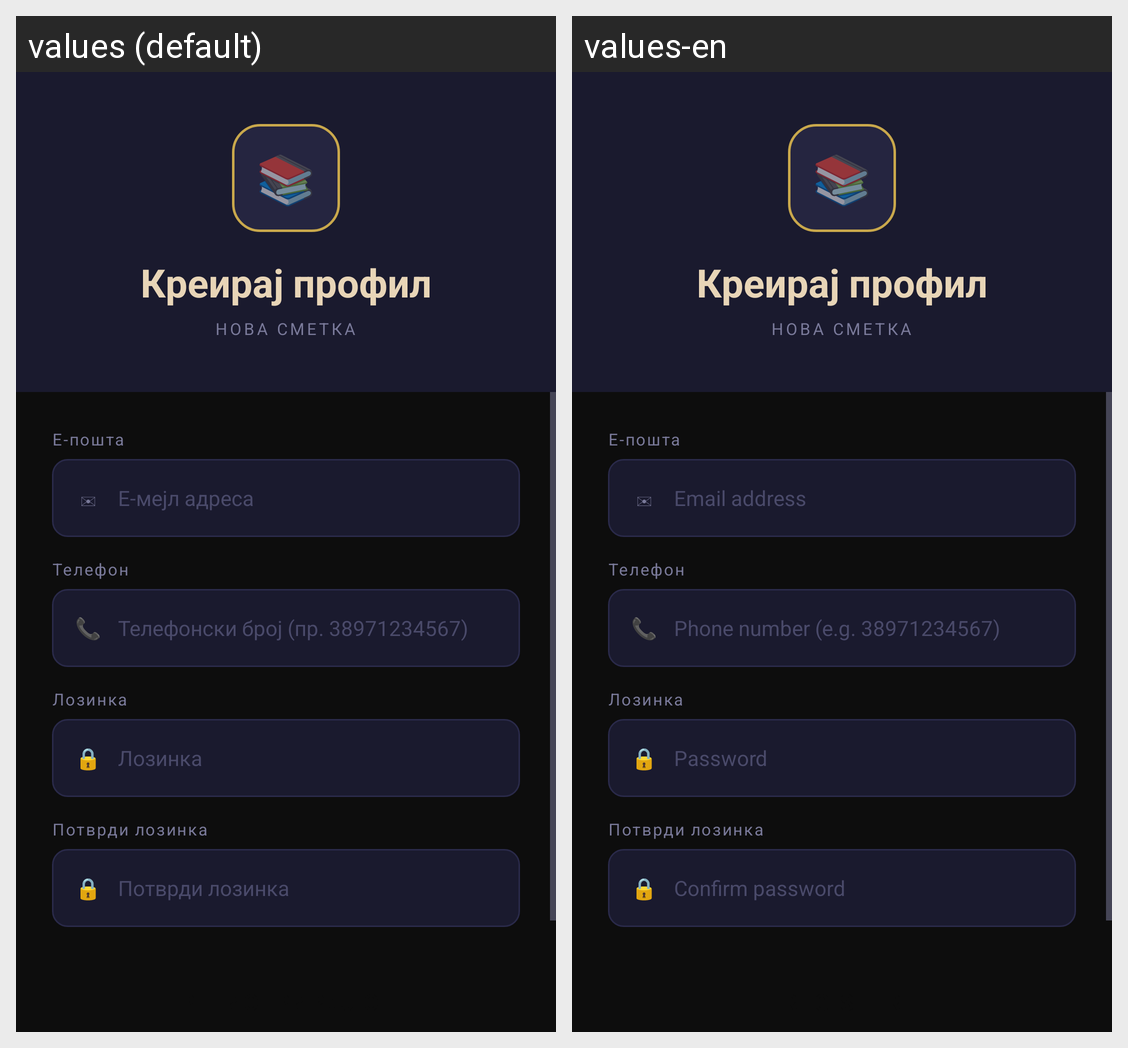

Strings drawn on this Android screen and how each of the app's shown locales translates them:
Android screen res/layout/activity_signup.xml rendered under 2 locales, left to right: values (default), values-en. Device: Nexus 5 (rendered at 1080×1920; each locale shown at half size, 540×960, under a caption strip naming it); theme Theme.BookExchange.
Strings drawn on this screen, with the default value and each locale's value (text and hints the layout hard-codes, and strings that could not be matched under every locale, appear in the picture but are not listed):

email
  values: Е-мејл адреса
  values-en: Email address

phone_number
  values: Телефонски број (пр. 38971234567)
  values-en: Phone number (e.g. 38971234567)

password
  values: Лозинка
  values-en: Password

confirm_password
  values: Потврди лозинка
  values-en: Confirm password
